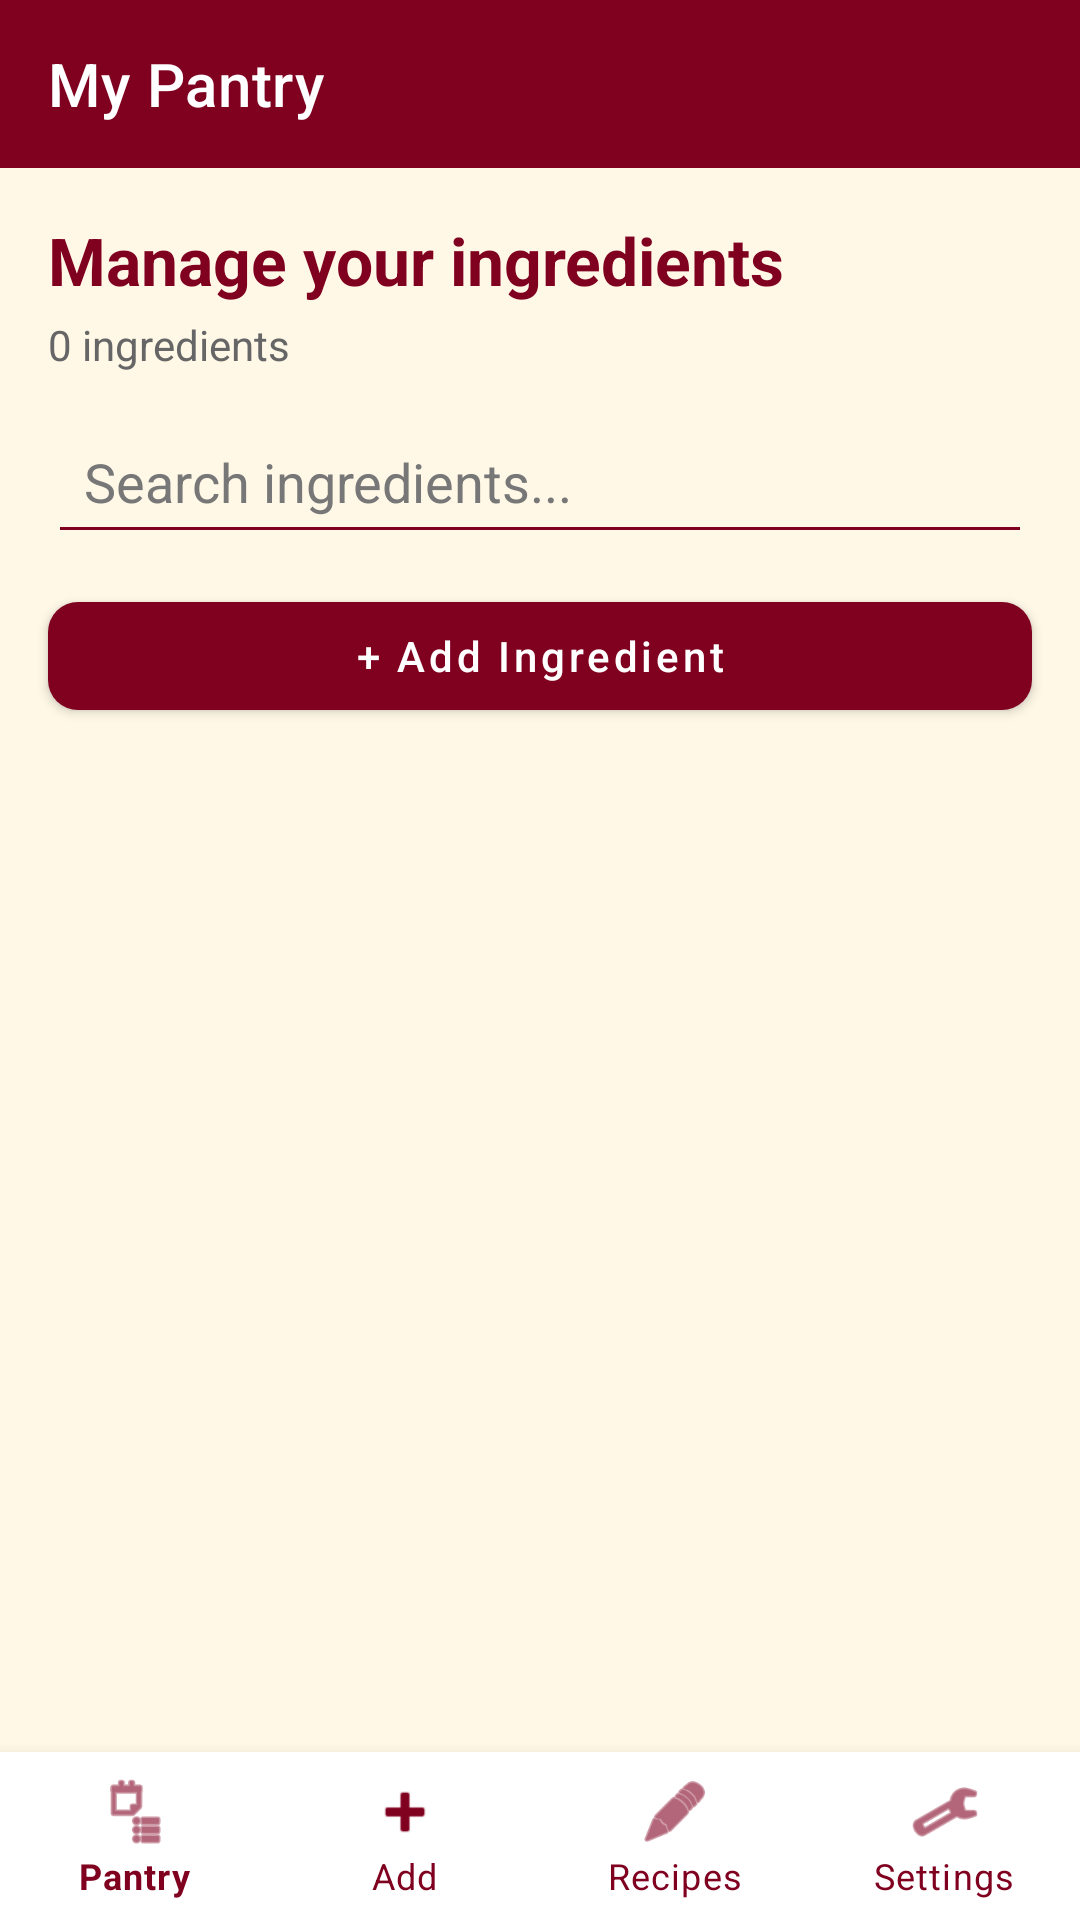

This screen was rendered from an Android layout file. Write that file and the resources it references.
<!-- AndroidManifest.xml: application theme Theme.SmartPantryManager -->
<!-- res/layout/activity_pantry.xml -->
<?xml version="1.0" encoding="utf-8"?>
<LinearLayout
    xmlns:android="http://schemas.android.com/apk/res/android"
    xmlns:app="http://schemas.android.com/apk/res-auto"
    android:layout_width="match_parent"
    android:layout_height="match_parent"
    android:orientation="vertical"
    android:background="#FFF8E7">

    <com.google.android.material.appbar.MaterialToolbar
        android:id="@+id/toolbar"
        android:layout_width="match_parent"
        android:layout_height="?attr/actionBarSize"
        android:background="#800020"
        app:title="My Pantry"
        app:titleTextColor="#FFFFFF" />

    <TextView
        android:layout_width="match_parent"
        android:layout_height="wrap_content"
        android:paddingStart="16dp"
        android:paddingTop="16dp"
        android:paddingEnd="16dp"
        android:text="Manage your ingredients"
        android:textColor="#800020"
        android:textSize="22sp"
        android:textStyle="bold" />

    <TextView
        android:id="@+id/tvItemCount"
        android:layout_width="match_parent"
        android:layout_height="wrap_content"
        android:paddingStart="16dp"
        android:paddingTop="4dp"
        android:paddingEnd="16dp"
        android:paddingBottom="12dp"
        android:text="0 ingredients"
        android:textColor="#666666"
        android:textSize="14sp" />

    <EditText
        android:id="@+id/etSearch"
        android:layout_width="match_parent"
        android:layout_height="wrap_content"
        android:layout_marginStart="16dp"
        android:layout_marginEnd="16dp"
        android:layout_marginBottom="10dp"
        android:backgroundTint="#800020"
        android:hint="Search ingredients..."
        android:inputType="text"
        android:padding="12dp"
        android:singleLine="true"
        android:textColor="#222222"
        android:textColorHint="#777777" />

    <com.google.android.material.button.MaterialButton
        android:id="@+id/btnAddIngredient"
        android:layout_width="match_parent"
        android:layout_height="wrap_content"
        android:layout_marginStart="16dp"
        android:layout_marginEnd="16dp"
        android:layout_marginBottom="8dp"
        android:text="+ Add Ingredient"
        android:textAllCaps="false"
        app:backgroundTint="#800020"
        app:cornerRadius="10dp" />

    <FrameLayout
        android:layout_width="match_parent"
        android:layout_height="0dp"
        android:layout_weight="1">

        <androidx.recyclerview.widget.RecyclerView
            android:id="@+id/rvPantry"
            android:layout_width="match_parent"
            android:layout_height="match_parent"
            android:clipToPadding="false"
            android:paddingTop="4dp"
            android:paddingBottom="8dp" />

        <TextView
            android:id="@+id/tvEmpty"
            android:layout_width="match_parent"
            android:layout_height="wrap_content"
            android:layout_gravity="center"
            android:padding="24dp"
            android:text="Your pantry is empty."
            android:textAlignment="center"
            android:textColor="#666666"
            android:textSize="16sp"
            android:visibility="gone" />

    </FrameLayout>

    <com.google.android.material.bottomnavigation.BottomNavigationView
        android:id="@+id/bottomNav"
        android:layout_width="match_parent"
        android:layout_height="wrap_content"
        android:background="#FFFFFF"
        app:itemIconTint="#800020"
        app:itemTextColor="#800020"
        app:labelVisibilityMode="labeled"
        app:menu="@menu/nav_menu" />

</LinearLayout>
<!-- resources referenced by this layout -->
<resources>
  <style name="Theme.SmartPantryManager" parent="Base.Theme.SmartPantryManager" />
  <style name="Base.Theme.SmartPantryManager" parent="Theme.MaterialComponents.Light.NoActionBar">
  
          <item name="colorPrimary">@color/burgundy</item>
          <item name="colorPrimaryVariant">@color/burgundy_dark</item>
          <item name="colorOnPrimary">@color/white</item>
  
          <item name="colorSecondary">@color/burgundy</item>
          <item name="colorSecondaryVariant">@color/burgundy_dark</item>
          <item name="colorOnSecondary">@color/white</item>
  
          <item name="colorControlActivated">@color/burgundy</item>
          <item name="android:colorAccent">@color/burgundy</item>
          <item name="android:textColorPrimary">@color/black</item>
      </style>
  <color name="burgundy">#800020</color>
  <color name="burgundy_dark">#590016</color>
  <color name="white">#FFFFFFFF</color>
  <color name="black">#FF000000</color>
</resources>
